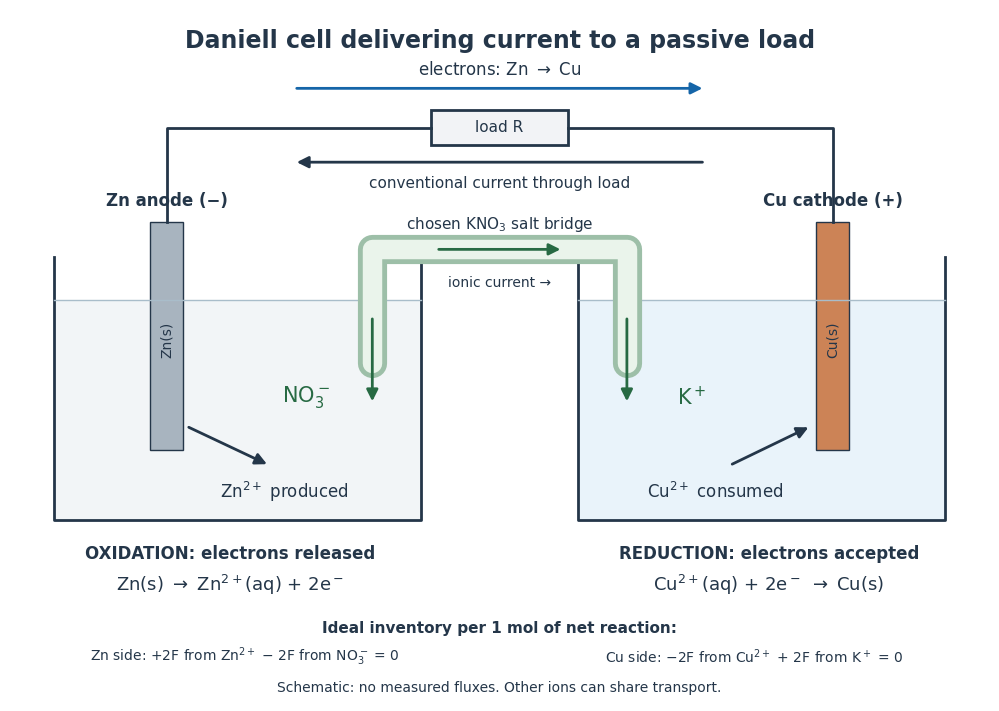

The script that saved this image: (Note: this script raises an exception after producing the figure.)
"""Original Daniell-cell charge-path schematic, not experimental data.

Run from _media with MPLCONFIGDIR=/tmp/codex-wiki-matplotlib.
Tested with Python 3.14.4, matplotlib 3.10.7 and numpy 2.3.5.
The PNG basename is written to the current working directory.
"""

from pathlib import Path

import matplotlib

matplotlib.use("Agg")
import matplotlib.pyplot as plt
from matplotlib.patches import FancyArrowPatch, Rectangle


def main():
    plt.rcParams.update({"font.family": "DejaVu Sans", "font.size": 12})
    fig, ax = plt.subplots(figsize=(10.2, 7.2), dpi=110, facecolor="white")
    fig.subplots_adjust(left=0.02, right=0.98, bottom=0.02, top=0.98)
    ax.set(xlim=(0, 10), ylim=(0, 8.8))
    ax.axis("off")
    ink, electron, ionic = "#243649", "#1565a8", "#276a43"

    def label(x, y, text, **kwargs):
        ax.text(x, y, text, color=kwargs.pop("color", ink),
                ha="center", va="center", **kwargs)

    def arrow(start, end, color, width=2):
        ax.add_patch(FancyArrowPatch(start, end, arrowstyle="-|>",
                                    mutation_scale=17, linewidth=width,
                                    color=color, zorder=4))

    label(5, 8.4, "Daniell cell delivering current to a passive load",
          fontsize=17, weight="bold")
    ax.plot([1.6, 1.6, 4.3], [6.1, 7.3, 7.3], color=ink, lw=2)
    ax.plot([5.7, 8.4, 8.4], [7.3, 7.3, 6.1], color=ink, lw=2)
    ax.add_patch(Rectangle((4.3, 7.08), 1.4, 0.44,
                           facecolor="#f2f3f6", edgecolor=ink, lw=2))
    label(5, 7.3, "load R", fontsize=11)
    arrow((2.9, 7.8), (7.1, 7.8), electron)
    label(5, 8.04, r"electrons: Zn $\rightarrow$ Cu", fontsize=12)
    arrow((7.1, 6.86), (2.9, 6.86), ink)
    label(5, 6.59, "conventional current through load", fontsize=11)

    for x0, fill in [(0.45, "#f2f5f7"), (5.8, "#e9f3fa")]:
        ax.add_patch(Rectangle((x0, 2.3), 3.75, 2.8,
                               facecolor=fill, edgecolor="none"))
        ax.plot([x0, x0, x0+3.75, x0+3.75],
                [5.65, 2.3, 2.3, 5.65], color=ink, lw=2)
        ax.plot([x0, x0+3.75], [5.1, 5.1], color="#a9bdca", lw=1)
    ax.add_patch(Rectangle((1.43, 3.2), 0.34, 2.9,
                           facecolor="#a8b4bf", edgecolor=ink))
    ax.add_patch(Rectangle((8.23, 3.2), 0.34, 2.9,
                           facecolor="#cc8356", edgecolor=ink))
    label(1.6, 6.37, "Zn anode (−)", weight="bold")
    label(8.4, 6.37, "Cu cathode (+)", weight="bold")
    label(1.6, 4.6, "Zn(s)", rotation=90, fontsize=10)
    label(8.4, 4.6, "Cu(s)", rotation=90, fontsize=10)

    bridge_x, bridge_y = [3.7, 3.7, 6.3, 6.3], [4.3, 5.75, 5.75, 4.3]
    ax.plot(bridge_x, bridge_y, color="#9dbfa8", lw=21,
            solid_joinstyle="round", solid_capstyle="round")
    ax.plot(bridge_x, bridge_y, color="#eaf4eb", lw=14,
            solid_joinstyle="round", solid_capstyle="round")
    label(5, 6.07, r"chosen KNO$_3$ salt bridge", fontsize=11)
    arrow((3.7, 4.9), (3.7, 3.78), ionic)
    arrow((6.3, 4.9), (6.3, 3.78), ionic)
    label(3.02, 3.87, r"NO$_3^-$", fontsize=15, color=ionic)
    label(6.96, 3.87, r"K$^+$", fontsize=15, color=ionic)
    arrow((4.35, 5.75), (5.65, 5.75), ionic)
    label(5, 5.32, "ionic current →", fontsize=10)
    arrow((1.8, 3.5), (2.65, 3.0), ink)
    arrow((7.35, 3.0), (8.18, 3.5), ink)
    label(2.8, 2.67, r"Zn$^{2+}$ produced", fontsize=12)
    label(7.2, 2.67, r"Cu$^{2+}$ consumed", fontsize=12)
    label(2.25, 1.88, "OXIDATION: electrons released", fontsize=12,
          weight="bold")
    label(7.75, 1.88, "REDUCTION: electrons accepted", fontsize=12,
          weight="bold")
    label(2.25, 1.48, r"Zn(s) $\rightarrow$ Zn$^{2+}$(aq) + 2e$^-$",
          fontsize=13)
    label(7.75, 1.48, r"Cu$^{2+}$(aq) + 2e$^-$ $\rightarrow$ Cu(s)",
          fontsize=13)
    label(5, 0.93, "Ideal inventory per 1 mol of net reaction:",
          fontsize=11, weight="bold")
    label(2.4, 0.57, r"Zn side: +2F from Zn$^{2+}$ − 2F from NO$_3^-$ = 0",
          fontsize=10)
    label(7.6, 0.57, r"Cu side: −2F from Cu$^{2+}$ + 2F from K$^+$ = 0",
          fontsize=10)
    label(5, 0.17, "Schematic: no measured fluxes. Other ions can share transport.",
          fontsize=10)
    fig.savefig(Path.cwd() / (Path(__file__).stem + ".png"),
                facecolor="white", transparent=False)
    plt.close(fig)


if __name__ == "__main__":
    main()
